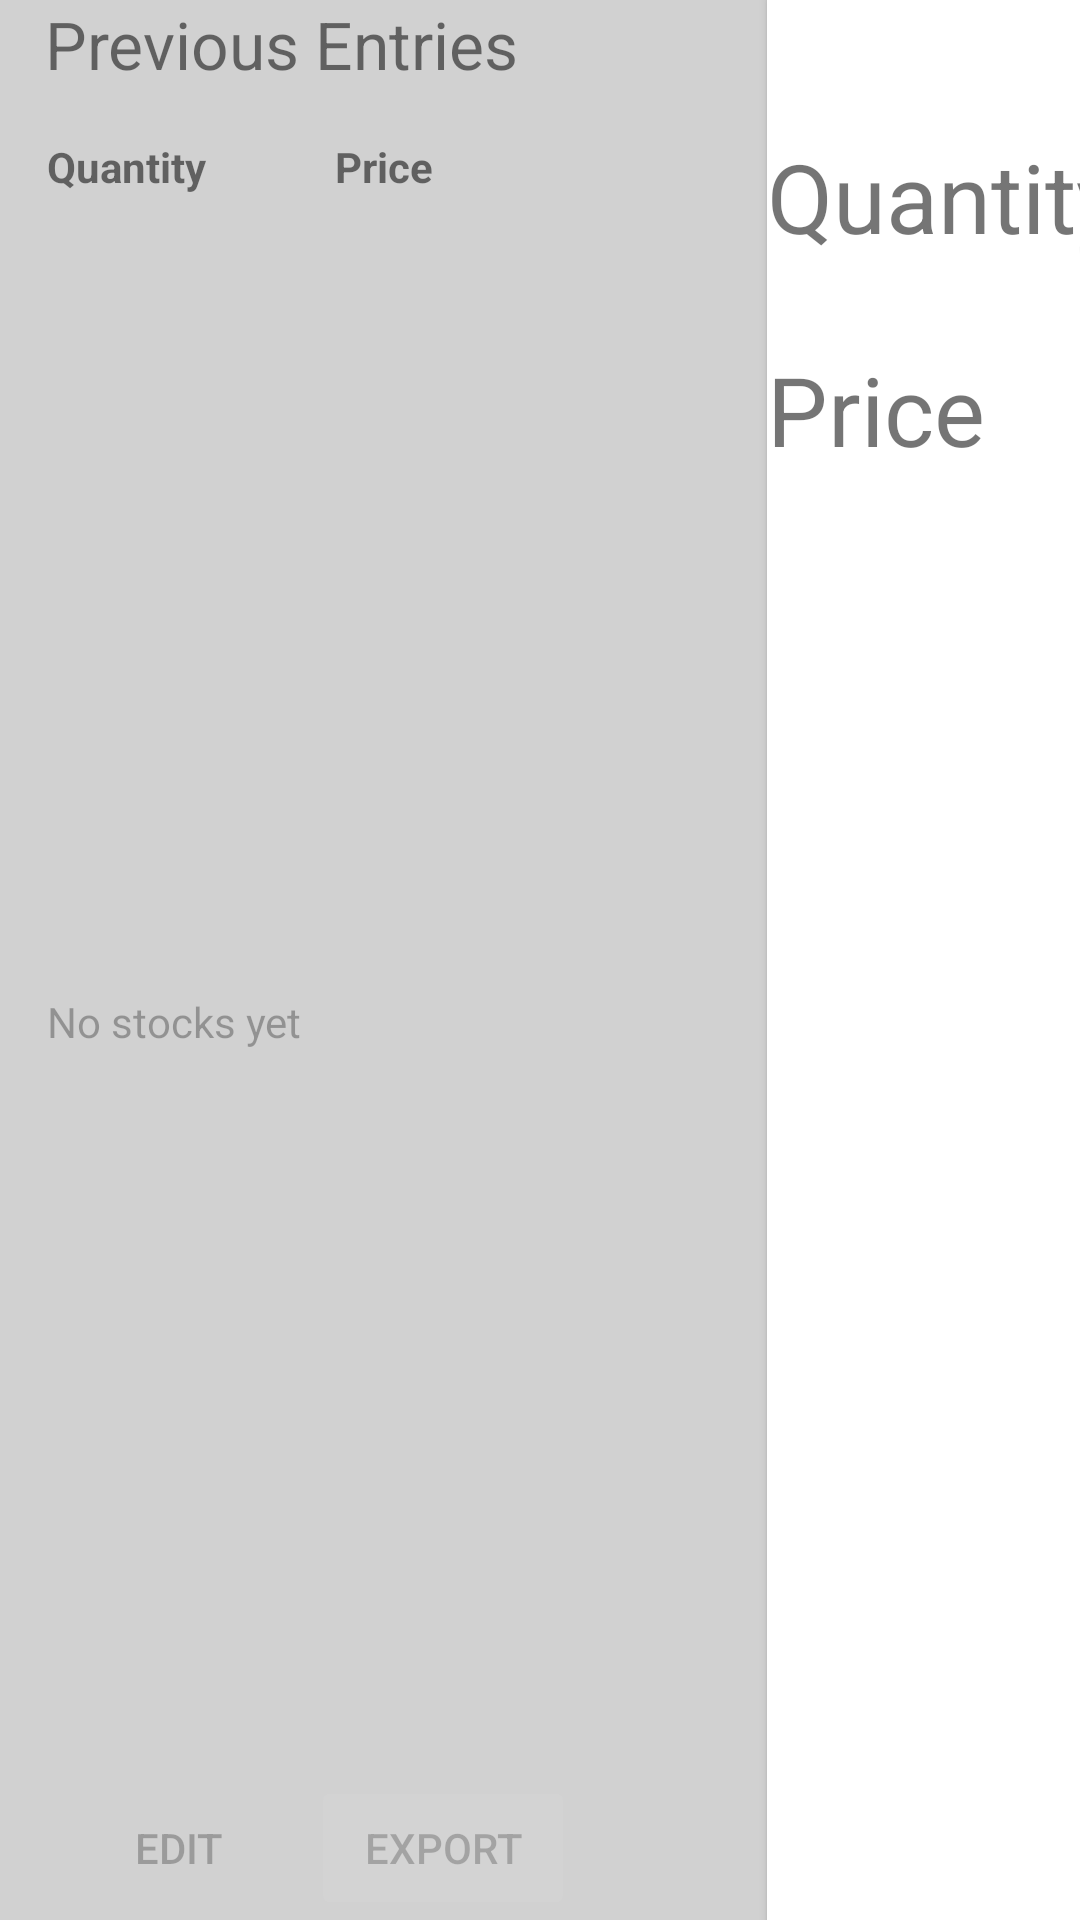

Layout XML and referenced resources for this Android screen:
<!-- AndroidManifest.xml: application theme AppTheme -->
<!-- res/layout/activity_main.xml -->
<?xml version="1.0" encoding="utf-8"?>
<LinearLayout
    xmlns:android="http://schemas.android.com/apk/res/android"
    xmlns:tools="http://schemas.android.com/tools"
    android:layout_width="match_parent"
    android:layout_height="match_parent"
    android:background="#2a000000"
    android:orientation="horizontal"
    android:paddingBottom="@dimen/activity_vertical_margin"
    android:paddingLeft="@dimen/activity_horizontal_margin"
    android:paddingRight="@dimen/activity_horizontal_margin"
    android:paddingTop="@dimen/activity_vertical_margin"
    tools:context=".MainActivity">

    <LinearLayout
        android:layout_width="wrap_content"
        android:layout_height="match_parent"
        android:layout_marginRight="32dp"
        android:orientation="vertical"
        android:paddingLeft="16dp"
        android:paddingRight="16dp">

        <TextView
            android:layout_width="wrap_content"
            android:layout_height="46dp"
            android:layout_marginLeft="-1dp"
            android:text="Previous Entries"
            android:textSize="22sp"/>

        <LinearLayout
            android:layout_width="match_parent"
            android:layout_height="20dp">

            <TextView
                android:layout_width="0dp"
                android:layout_height="match_parent"
                android:layout_weight="1"
                android:text="Quantity"
                android:textStyle="bold"/>

            <TextView
                android:layout_width="0dp"
                android:layout_height="match_parent"
                android:layout_weight="1"
                android:text="Price"
                android:textStyle="bold"/>

        </LinearLayout>

        <ListView
            android:id="@+id/stockList"
            android:layout_width="match_parent"
            android:layout_height="0dp"
            android:layout_weight="1"
            android:divider="@null"
            android:overScrollMode="always"
            android:scrollbarStyle="outsideInset"
            android:fadeScrollbars="false"
            tools:listitem="@layout/list_item_stock"/>

        <TextView
            android:id="@android:id/empty"
            android:layout_width="match_parent"
            android:layout_height="0dp"
            android:layout_marginTop="12dp"
            android:layout_weight="1"
            android:text="No stocks yet"
            android:textColor="#4d000000"
            tools:visibility="gone"/>

        <LinearLayout
            android:layout_width="wrap_content"
            android:layout_height="wrap_content"
            android:layout_gravity="right"
            android:paddingRight="16dp"
            android:paddingTop="8dp"
            android:orientation="horizontal">

            <Button
                android:id="@+id/editButton"
                style="@style/Widget.AppCompat.Button.Borderless"
                android:layout_width="wrap_content"
                android:layout_height="wrap_content"
                android:enabled="false"
                android:onClick="onClickEdit"
                android:text="Edit"
                tools:enabled="true"/>

            <Button
                android:id="@+id/exportButton"
                style="@style/Widget.AppCompat.Button.Colored"
                android:layout_width="wrap_content"
                android:layout_height="wrap_content"
                android:enabled="false"
                android:onClick="onClickExport"
                android:text="Export"
                tools:enabled="true"/>

        </LinearLayout>

    </LinearLayout>

    <LinearLayout
        android:layout_width="0dp"
        android:layout_height="match_parent"
        android:layout_weight="1"
        android:background="#FFF"
        android:elevation="2dp"
        android:gravity="center_horizontal"
        android:orientation="vertical"
        android:paddingBottom="16dp"
        android:paddingTop="40dp">

        <LinearLayout
            android:layout_width="wrap_content"
            android:layout_height="wrap_content"
            android:layout_marginBottom="16dp"
            android:orientation="horizontal">

            <TextView
                android:layout_width="140dp"
                android:layout_height="wrap_content"
                android:layout_marginRight="16dp"
                android:singleLine="true"
                android:text="Quantity"
                android:textSize="32sp"/>

            <EditText
                android:id="@+id/quantityField"
                android:layout_width="190dp"
                android:layout_height="wrap_content"
                android:background="@drawable/edittext_background"
                android:hint="Items"
                android:inputType="number"
                android:maxLength="7"
                android:paddingBottom="8dp"
                android:paddingLeft="16dp"
                android:paddingRight="16dp"
                android:paddingTop="4dp"
                android:singleLine="true"
                android:textColorHint="#2a000000"
                android:textSize="32sp"/>

        </LinearLayout>

        <LinearLayout
            android:layout_width="wrap_content"
            android:layout_height="wrap_content"
            android:orientation="horizontal">

            <TextView
                android:layout_width="140dp"
                android:layout_height="wrap_content"
                android:layout_marginRight="16dp"
                android:singleLine="true"
                android:text="Price"
                android:textSize="32sp"/>

            <EditText
                android:id="@+id/priceField"
                android:layout_width="190dp"
                android:layout_height="wrap_content"
                android:background="@drawable/edittext_background"
                android:hint="£"
                android:inputType="numberDecimal"
                android:maxLength="10"
                android:paddingBottom="8dp"
                android:paddingLeft="16dp"
                android:paddingRight="16dp"
                android:paddingTop="4dp"
                android:singleLine="true"
                android:textColorHint="#2a000000"
                android:textSize="32sp"/>

        </LinearLayout>

        <TextView
            android:id="@+id/idLabel"
            android:layout_width="match_parent"
            android:layout_height="0dp"
            android:layout_weight="1"
            android:gravity="bottom|right"
            android:paddingRight="16dp"
            tools:text="Device ID: 3H54J4"/>

    </LinearLayout>

</LinearLayout>
<!-- res/layout/list_item_stock.xml (included above) -->
<?xml version="1.0" encoding="utf-8"?>
<LinearLayout xmlns:android="http://schemas.android.com/apk/res/android"
              android:layout_width="match_parent"
              android:layout_height="wrap_content"
              android:clickable="false"
              android:focusable="false"
              android:focusableInTouchMode="false"
              android:orientation="horizontal"
              android:paddingBottom="8dp"
              android:paddingTop="6dp">

    <TextView
        android:id="@+id/quantity"
        android:layout_width="0dp"
        android:layout_height="match_parent"
        android:layout_weight="1"
        android:singleLine="true"
        android:text="125"/>

    <TextView
        android:id="@+id/price"
        android:layout_width="0dp"
        android:layout_height="match_parent"
        android:layout_weight="1"
        android:singleLine="true"
        android:text="$2,500"/>

</LinearLayout>
<!-- resources referenced by this layout -->
<resources>
  <!-- drawable edittext_background (drawable) -->
  <?xml version="1.0" encoding="utf-8"?>
  <shape xmlns:android="http://schemas.android.com/apk/res/android">
  
      <solid android:color="#f6ffffff"/>
      <stroke
          android:width="1dp"
          android:color="#BABABA"/>
      <corners android:radius="3dp"/>
  
  </shape>
  <style name="AppTheme" parent="Theme.AppCompat.Light.NoActionBar">
          
          <item name="colorAccent">@color/colorAccent</item>
      </style>
  <!-- not gathered from this repository: default colours our renderer supplied (Android Studio template values) -->
  <color name="colorAccent">#FF03DAC5</color>
</resources>
